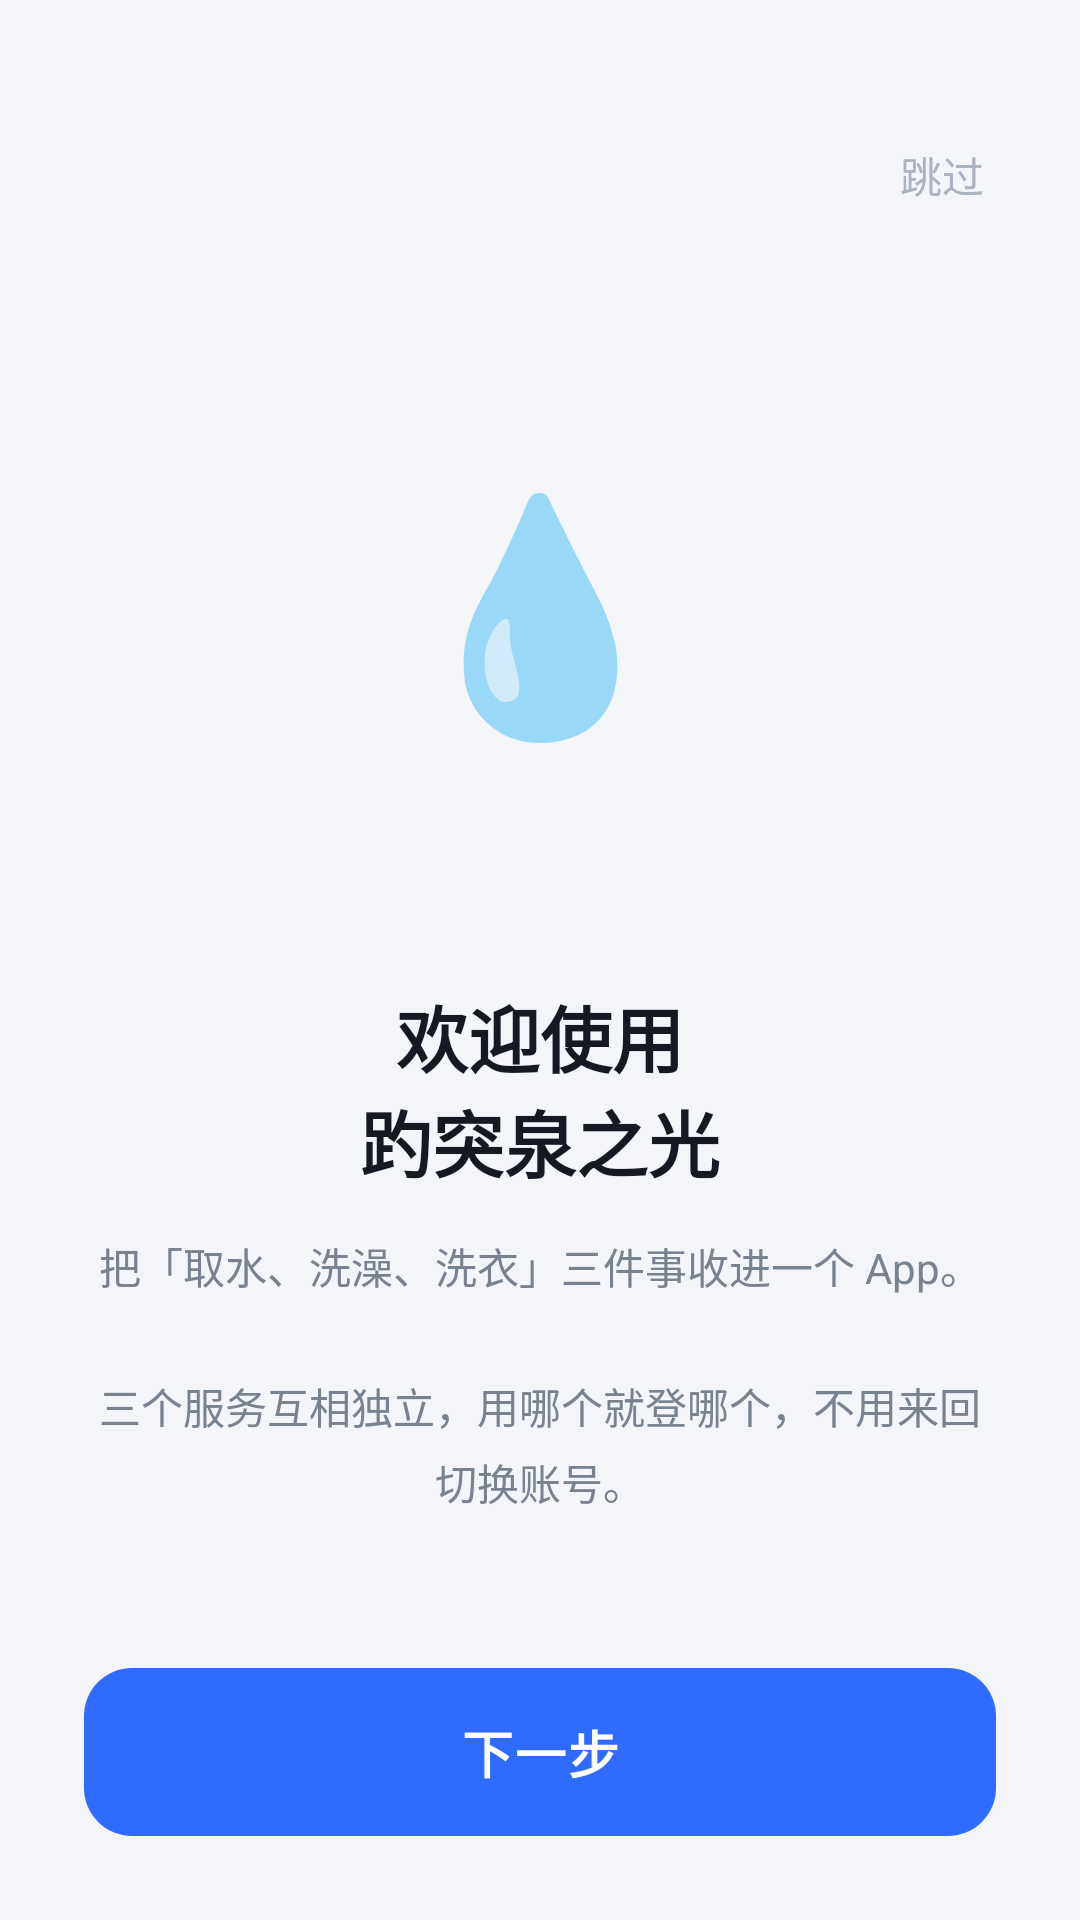

The Android layout XML behind this screen, and the referenced resources:
<!-- AndroidManifest.xml: application theme AppTheme -->
<!-- res/layout/activity_onboarding.xml -->
<?xml version="1.0" encoding="utf-8"?>
<LinearLayout xmlns:android="http://schemas.android.com/apk/res/android"
    android:layout_width="match_parent"
    android:layout_height="match_parent"
    android:orientation="vertical"
    android:background="@color/bg"
    android:paddingStart="28dp"
    android:paddingEnd="28dp"
    android:paddingTop="40dp"
    android:paddingBottom="28dp">

    
    <LinearLayout
        android:layout_width="match_parent"
        android:layout_height="wrap_content"
        android:orientation="horizontal"
        android:gravity="end">

        <TextView
            android:id="@+id/onboardSkip"
            android:layout_width="wrap_content"
            android:layout_height="wrap_content"
            android:paddingStart="12dp"
            android:paddingEnd="4dp"
            android:paddingTop="8dp"
            android:paddingBottom="8dp"
            android:background="?android:attr/selectableItemBackground"
            android:clickable="true"
            android:focusable="true"
            android:textSize="14sp"
            android:textColor="@color/text_hint"
            android:text="@string/onboard_skip" />
    </LinearLayout>

    
    <TextView
        android:id="@+id/onboardGlyph"
        android:layout_width="match_parent"
        android:layout_height="0dp"
        android:layout_weight="1"
        android:gravity="center"
        android:textSize="76sp"
        android:text="💧" />

    
    <TextView
        android:id="@+id/onboardTitle"
        android:layout_width="match_parent"
        android:layout_height="wrap_content"
        android:gravity="center"
        android:textSize="24sp"
        android:textStyle="bold"
        android:textColor="@color/text"
        android:text="@string/onboard_t1" />

    <TextView
        android:id="@+id/onboardDesc"
        android:layout_width="match_parent"
        android:layout_height="wrap_content"
        android:layout_marginTop="14dp"
        android:gravity="center"
        android:textSize="14sp"
        android:lineSpacingExtra="5dp"
        android:textColor="@color/text_sub"
        android:text="@string/onboard_d1" />

    
    <LinearLayout
        android:id="@+id/onboardDots"
        android:layout_width="match_parent"
        android:layout_height="wrap_content"
        android:layout_marginTop="30dp"
        android:gravity="center"
        android:orientation="horizontal" />

    
    <Button
        android:id="@+id/onboardNext"
        android:layout_width="match_parent"
        android:layout_height="56dp"
        android:layout_marginTop="22dp"
        style="@style/BtnPrimary"
        android:text="@string/onboard_next" />
</LinearLayout>
<!-- resources referenced by this layout -->
<resources>
  <color name="bg">#F3F5F9</color>
  <color name="text">#151A22</color>
  <color name="text_hint">#AAB3BF</color>
  <color name="text_sub">#79828F</color>
  <string name="onboard_d1">把「取水、洗澡、洗衣」三件事收进一个 App。\n\n三个服务互相独立，用哪个就登哪个，不用来回切换账号。</string>
  <string name="onboard_next">下一步</string>
  <string name="onboard_skip">跳过</string>
  <string name="onboard_t1">欢迎使用\n趵突泉之光</string>
  <style name="BtnPrimary">
          <item name="android:background">@drawable/btn_primary</item>
          <item name="android:textColor">@color/white</item>
          <item name="android:textSize">17sp</item>
          <item name="android:textStyle">bold</item>
          <item name="android:textAllCaps">false</item>
          <item name="android:stateListAnimator">@null</item>
          <item name="android:letterSpacing">0.04</item>
      </style>
  <style name="AppTheme" parent="@android:style/Theme.Material.Light.NoActionBar">
          <item name="android:colorPrimary">@color/primary</item>
          <item name="android:colorPrimaryDark">@color/primary_dark</item>
          <item name="android:colorAccent">@color/primary</item>
          <item name="android:windowBackground">@color/bg</item>
          <item name="android:statusBarColor">@color/primary_dark</item>
          <item name="android:navigationBarColor">@color/card</item>
          <item name="android:textColorPrimary">@color/text</item>
          <item name="android:textColorHint">@color/text_hint</item>
          <item name="android:textColorHighlight">@color/primary_light</item>
          <item name="android:colorControlActivated">@color/primary</item>
          
          <item name="android:forceDarkAllowed">false</item>
      </style>
  <!-- drawable btn_primary (drawable) -->
  <?xml version="1.0" encoding="utf-8"?>
  <ripple xmlns:android="http://schemas.android.com/apk/res/android"
      android:color="#40FFFFFF">
      <item>
          <selector>
              <item android:state_enabled="false">
                  <shape android:shape="rectangle">
                      <solid android:color="@color/primary_disabled" />
                      <corners android:radius="16dp" />
                  </shape>
              </item>
              <item>
                  <shape android:shape="rectangle">
                      <solid android:color="@color/primary" />
                      <corners android:radius="16dp" />
                  </shape>
              </item>
          </selector>
      </item>
  </ripple>
  <color name="white">#FFFFFF</color>
  <color name="primary">#2F6BFF</color>
  <color name="primary_dark">#1E4FD8</color>
  <color name="card">#FFFFFF</color>
  <color name="primary_light">#EAF0FF</color>
  <color name="primary_disabled">#B9C8E8</color>
</resources>
